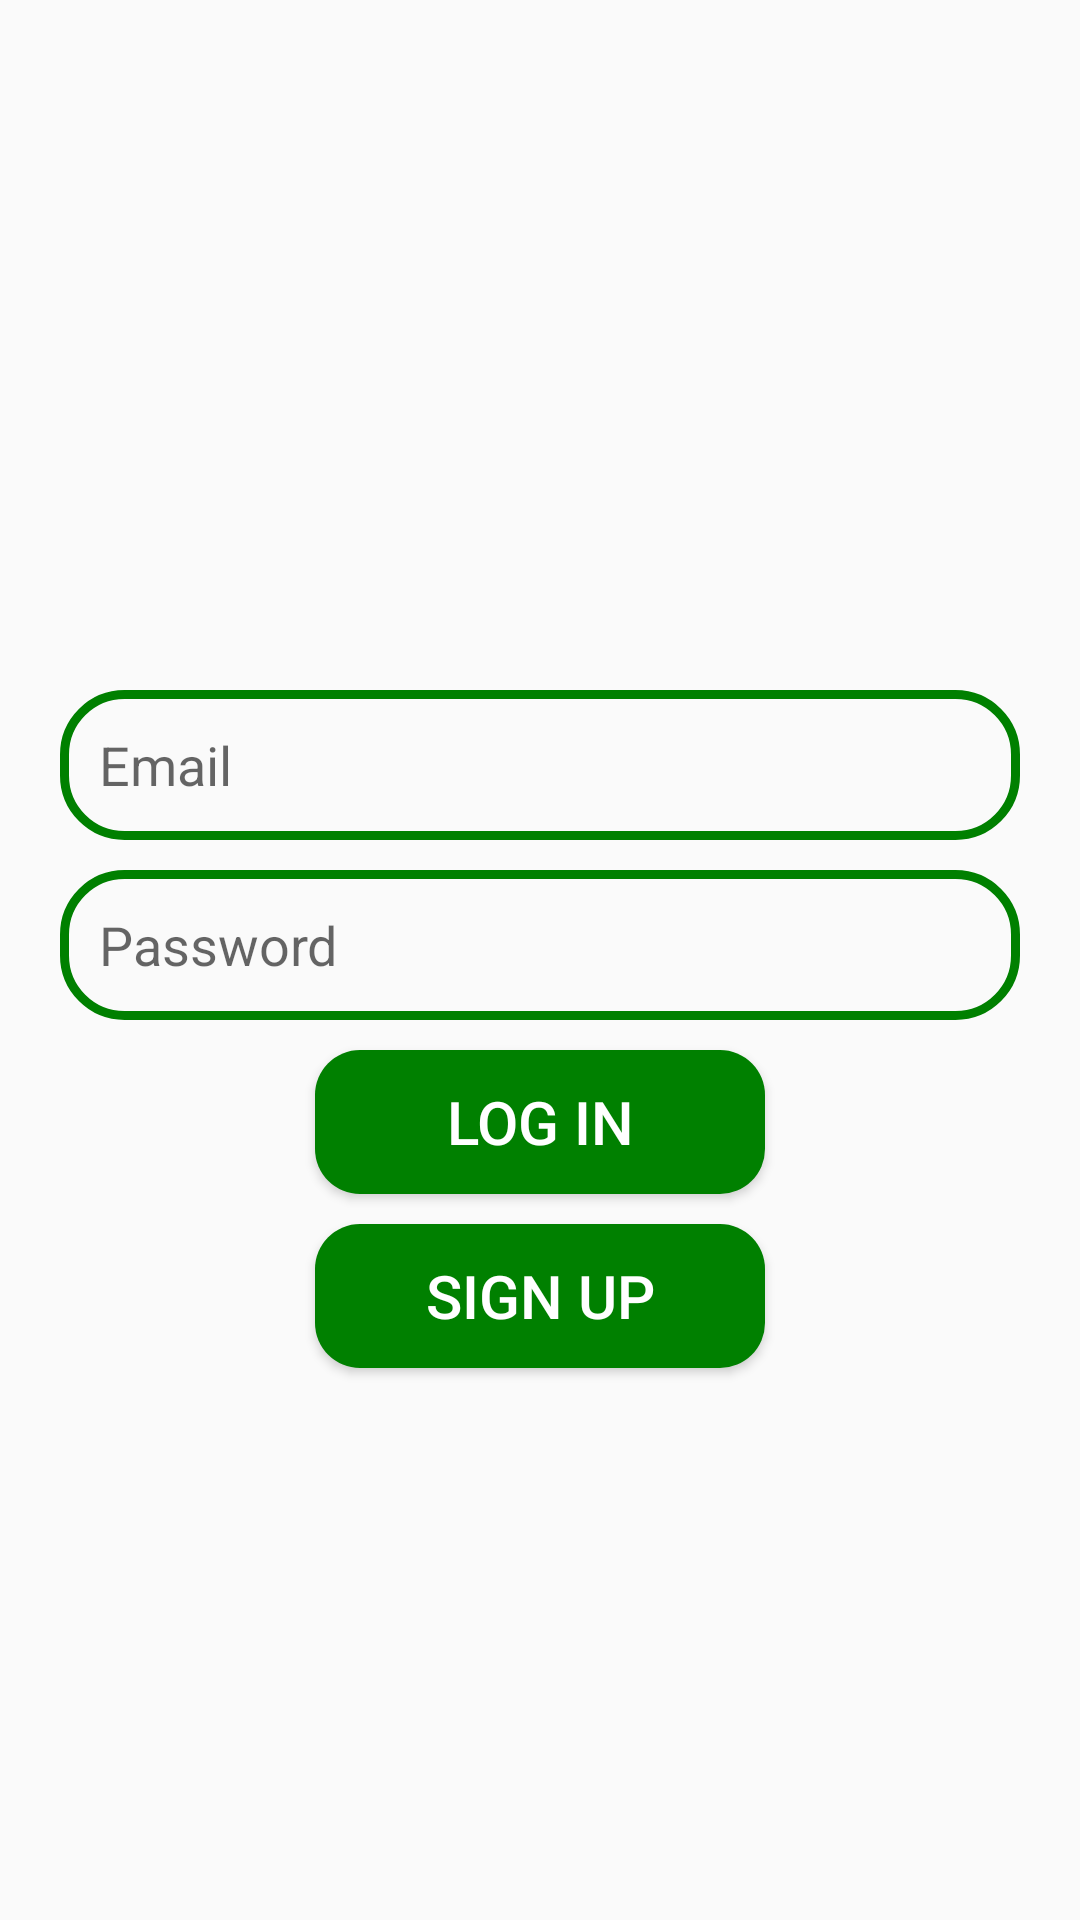

Layout XML and referenced resources for this Android screen:
<!-- AndroidManifest.xml: application theme Theme.NormalusAppsaz -->
<!-- res/layout/activity_log_in.xml -->
<?xml version="1.0" encoding="utf-8"?>
<RelativeLayout xmlns:android="http://schemas.android.com/apk/res/android"
    xmlns:app="http://schemas.android.com/apk/res-auto"
    xmlns:tools="http://schemas.android.com/tools"
    android:id="@+id/main"
    android:layout_width="match_parent"
    android:layout_height="match_parent"
    tools:context=".LogIn">

    <ImageView
        android:id="@+id/app_logo"
        android:layout_width="150dp"
        android:layout_height="150dp"
        android:src="@drawable/logo"
        android:layout_centerHorizontal="true"
        android:layout_marginTop="70dp"/>

    <EditText
        android:id="@+id/email_field"
        android:layout_width="match_parent"
        android:layout_height="50dp"
        android:layout_below="@id/app_logo"
        android:layout_marginTop="10dp"
        android:background="@drawable/edt_background"
        android:hint="Email"
        android:paddingLeft="13dp"
        android:layout_marginLeft="20dp"
        android:layout_marginRight="20dp"/>

    <EditText
        android:id="@+id/password_field"
        android:layout_width="match_parent"
        android:layout_height="50dp"
        android:layout_below="@id/email_field"
        android:layout_marginTop="10dp"
        android:background="@drawable/edt_background"
        android:paddingLeft="13dp"
        android:hint="Password"
        android:layout_marginLeft="20dp"
        android:layout_marginRight="20dp"/>

    <Button
        android:id="@+id/btn_login"
        android:layout_width="150dp"
        android:layout_height="wrap_content"
        android:layout_below="@id/password_field"
        android:text="Log in"
        android:background="@drawable/btn_background"
        android:textColor="@color/white"
        android:textSize="20dp"
        android:layout_centerHorizontal="true"
        android:layout_marginTop="10dp"/>

    <Button
        android:id="@+id/btn_signup"
        android:layout_width="150dp"
        android:layout_height="wrap_content"
        android:layout_below="@id/btn_login"
        android:text="Sign Up"
        android:background="@drawable/btn_background"
        android:textColor="@color/white"
        android:textSize="20dp"
        android:layout_centerHorizontal="true"
        android:layout_marginTop="10dp"/>

</RelativeLayout>
<!-- resources referenced by this layout -->
<resources>
  <color name="white">#FFFFFFFF</color>
  <!-- drawable btn_background (drawable) -->
  <?xml version="1.0" encoding="utf-8"?>
  <shape xmlns:android="http://schemas.android.com/apk/res/android">
      <corners android:radius="15dp"/>
      <solid android:color="@color/dark_green"/>
  
  </shape>
  <!-- drawable edt_background (drawable) -->
  <?xml version="1.0" encoding="utf-8"?>
  <shape xmlns:android="http://schemas.android.com/apk/res/android">
      <corners android:radius="20dp"/>
      <stroke android:color="@color/dark_green" android:width="3dp"/>
  </shape>
  <style name="Theme.NormalusAppsaz" parent="Theme.AppCompat.Light" />
  <color name="dark_green">#008000</color>
</resources>
